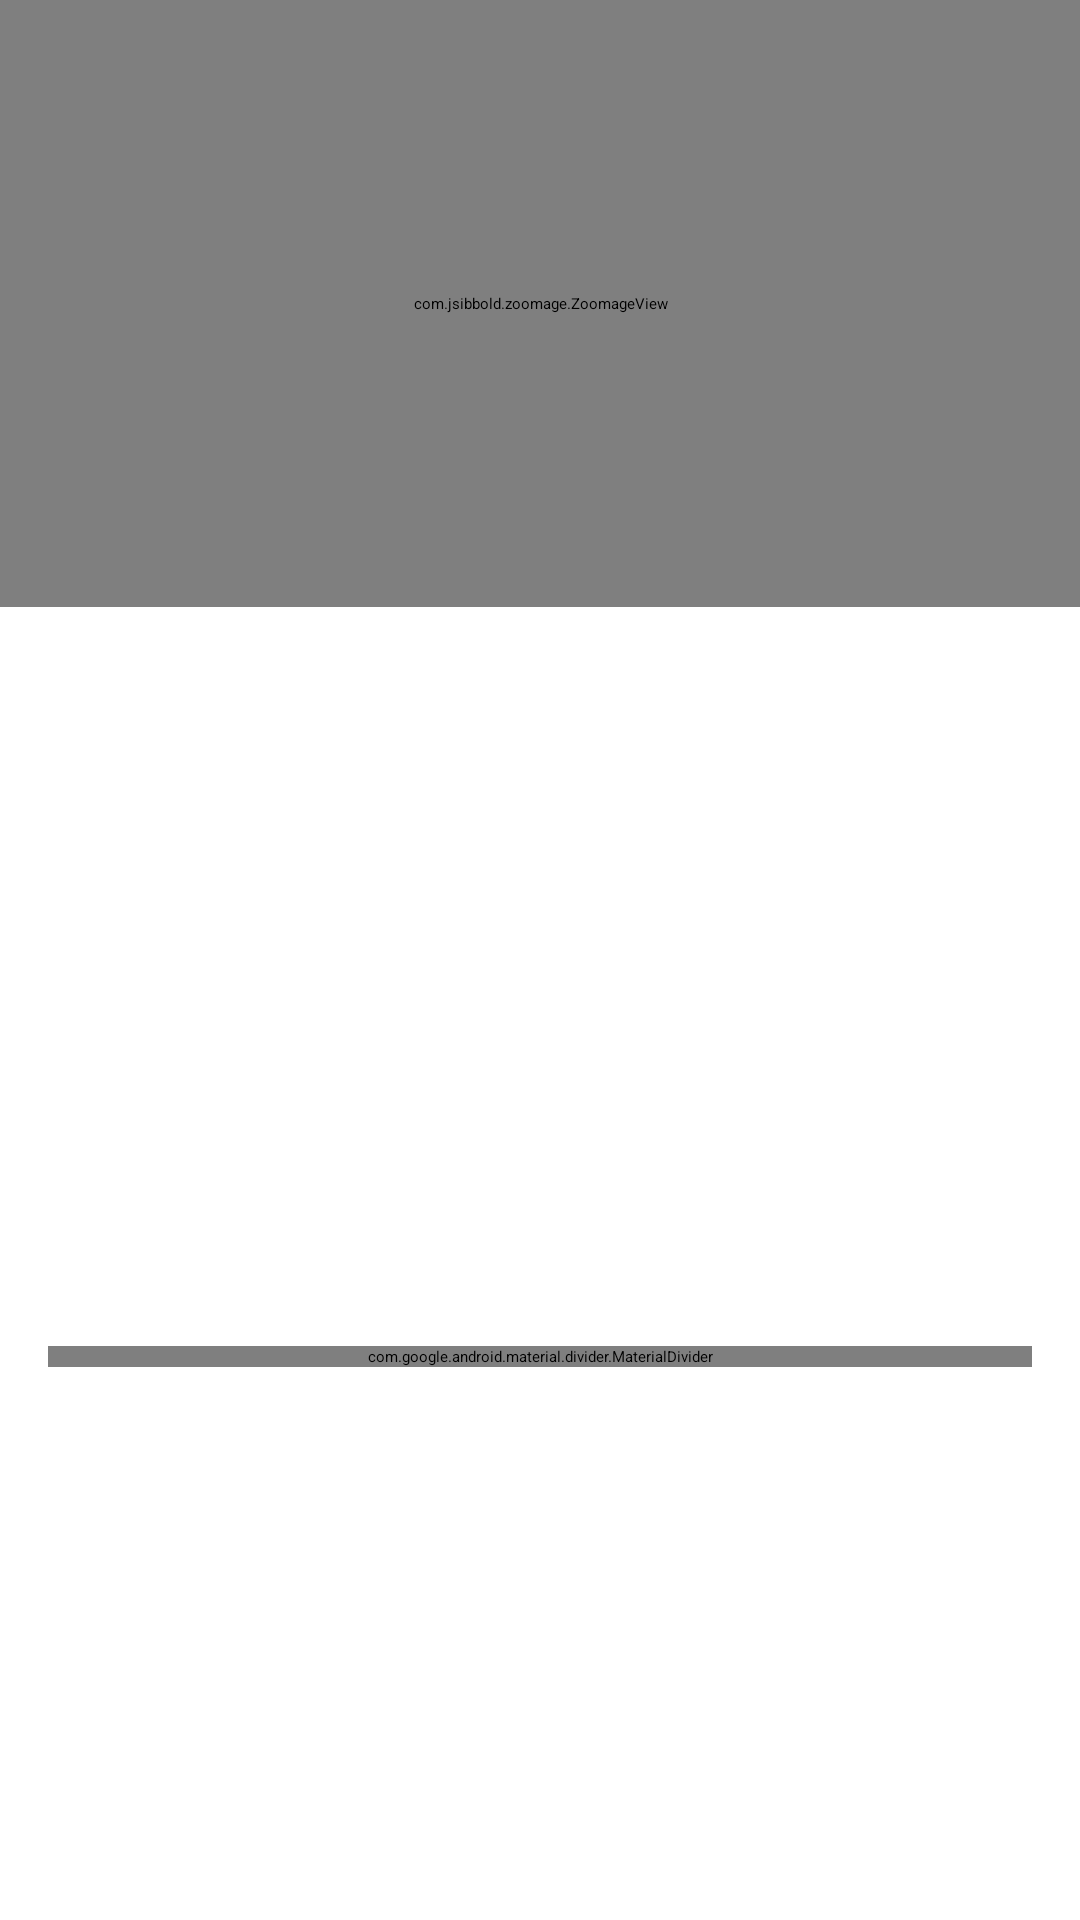

This screen was rendered from an Android layout file. Write that file and the resources it references.
<!-- AndroidManifest.xml: application theme Theme.Barangay360 -->
<!-- res/layout/cardview_announcement.xml -->
<?xml version="1.0" encoding="utf-8"?>
<androidx.constraintlayout.widget.ConstraintLayout xmlns:android="http://schemas.android.com/apk/res/android"
    xmlns:app="http://schemas.android.com/apk/res-auto"
    xmlns:tools="http://schemas.android.com/tools"
    android:layout_width="match_parent"
    android:layout_height="wrap_content"
    android:background="?android:attr/selectableItemBackground">

    <com.jsibbold.zoomage.ZoomageView
        android:id="@+id/imgBanner"
        android:layout_width="match_parent"
        android:layout_height="0dp"
        app:zoomage_restrictBounds="false"
        app:zoomage_animateOnReset="true"
        app:zoomage_autoResetMode="ALWAYS"
        app:zoomage_autoCenter="true"
        app:zoomage_zoomable="true"
        app:zoomage_translatable="true"
        app:zoomage_minScale="0.6"
        app:zoomage_maxScale="8"
        app:layout_constraintDimensionRatio="16:9"
        app:layout_constraintEnd_toEndOf="parent"
        app:layout_constraintStart_toStartOf="parent"
        app:layout_constraintTop_toTopOf="parent" />

    <TextView
        android:id="@+id/tvTitle"
        android:layout_width="0dp"
        android:layout_height="wrap_content"
        android:layout_marginTop="16dp"
        android:paddingHorizontal="16dp"
        android:fontFamily="@font/gabarito_medium"
        android:textAlignment="center"
        android:textColor="?colorPrimary"
        android:textSize="20sp"
        app:layout_constraintEnd_toEndOf="parent"
        app:layout_constraintStart_toStartOf="parent"
        app:layout_constraintTop_toBottomOf="@+id/imgBanner"
        app:layout_constraintVertical_chainStyle="spread_inside"
        tools:text="Announcement Title" />

    <TextView
        android:id="@+id/tvTimestamp"
        android:layout_width="0dp"
        android:layout_height="wrap_content"
        android:paddingHorizontal="16dp"
        android:fontFamily="@font/gabarito_regular"
        android:textSize="14sp"
        android:textAlignment="center"
        app:layout_constraintEnd_toEndOf="parent"
        app:layout_constraintStart_toStartOf="parent"
        app:layout_constraintTop_toBottomOf="@+id/tvTitle"
        tools:text="23 Feb 2022, 07:23 AM" />

    <TextView
        android:id="@+id/tvContent"
        android:layout_width="0dp"
        android:layout_height="wrap_content"
        android:paddingHorizontal="16dp"
        android:layout_marginTop="16dp"
        android:visibility="gone"
        tools:visibility="visible"
        android:fontFamily="@font/gabarito_regular"
        android:textSize="16sp"
        app:layout_constraintEnd_toEndOf="parent"
        app:layout_constraintStart_toStartOf="parent"
        app:layout_constraintTop_toBottomOf="@+id/tvTimestamp"
        tools:text="Lorem ipsum dolor sit amet, consectetur adipiscing elit, sed do eiusmod tempor incididunt ut labore et dolore magna aliqua. Morbi tristique senectus et netus et malesuada fames ac turpis. Varius vel pharetra vel turpis nunc. Pulvinar mattis nunc sed blandit libero volutpat sed cras ornare. Nulla aliquet porttitor lacus luctus accumsan tortor posuere ac ut. Diam phasellus vestibulum lorem sed risus ultricies. Pharetra vel turpis nunc eget lorem dolor. Eget dolor morbi non arcu. Pharetra massa massa ultricies mi quis hendrerit. Proin nibh nisl condimentum id venenatis a condimentum vitae. Molestie at elementum eu facilisis sed odio. Accumsan tortor posuere ac ut. In egestas erat imperdiet sed euismod. Sed vulputate mi sit amet mauris commodo quis. Amet luctus venenatis lectus magna fringilla urna porttitor. Et molestie ac feugiat sed lectus vestibulum mattis ullamcorper velit. Sagittis orci a scelerisque purus semper eget." />

    <com.google.android.material.divider.MaterialDivider
        android:id="@+id/materialDivider"
        android:layout_width="0dp"
        android:layout_height="wrap_content"
        android:orientation="horizontal"
        android:layout_marginHorizontal="16dp"
        android:layout_marginVertical="8dp"
        app:layout_constraintBottom_toBottomOf="parent"
        app:layout_constraintStart_toStartOf="parent"
        app:layout_constraintEnd_toEndOf="parent"
        app:layout_constraintTop_toBottomOf="@+id/tvContent" />

</androidx.constraintlayout.widget.ConstraintLayout>
<!-- resources referenced by this layout -->
<resources>
  <style name="Theme.Barangay360" parent="Theme.Material3.Light.NoActionBar">
          
          <item name="colorPrimary">@color/majestic_blue</item>
          <item name="colorPrimaryVariant">@color/majestic_blue</item>
          <item name="colorOnPrimary">@color/rice_cake</item>
          
          <item name="colorSecondary">@color/terracotta</item>
          <item name="colorSecondaryVariant">@color/terracotta</item>
          <item name="colorOnSecondary">@color/rice_cake</item>
          
          <item name="android:statusBarColor">?attr/colorPrimary</item>
          <item name="android:windowLightStatusBar">true</item>
          <item name="android:windowBackground">@color/rice_cake</item>
          
      </style>
  <color name="majestic_blue">#3d405b</color>
  <color name="rice_cake">#f4f1de</color>
  <color name="terracotta">#e07a5f</color>
</resources>
